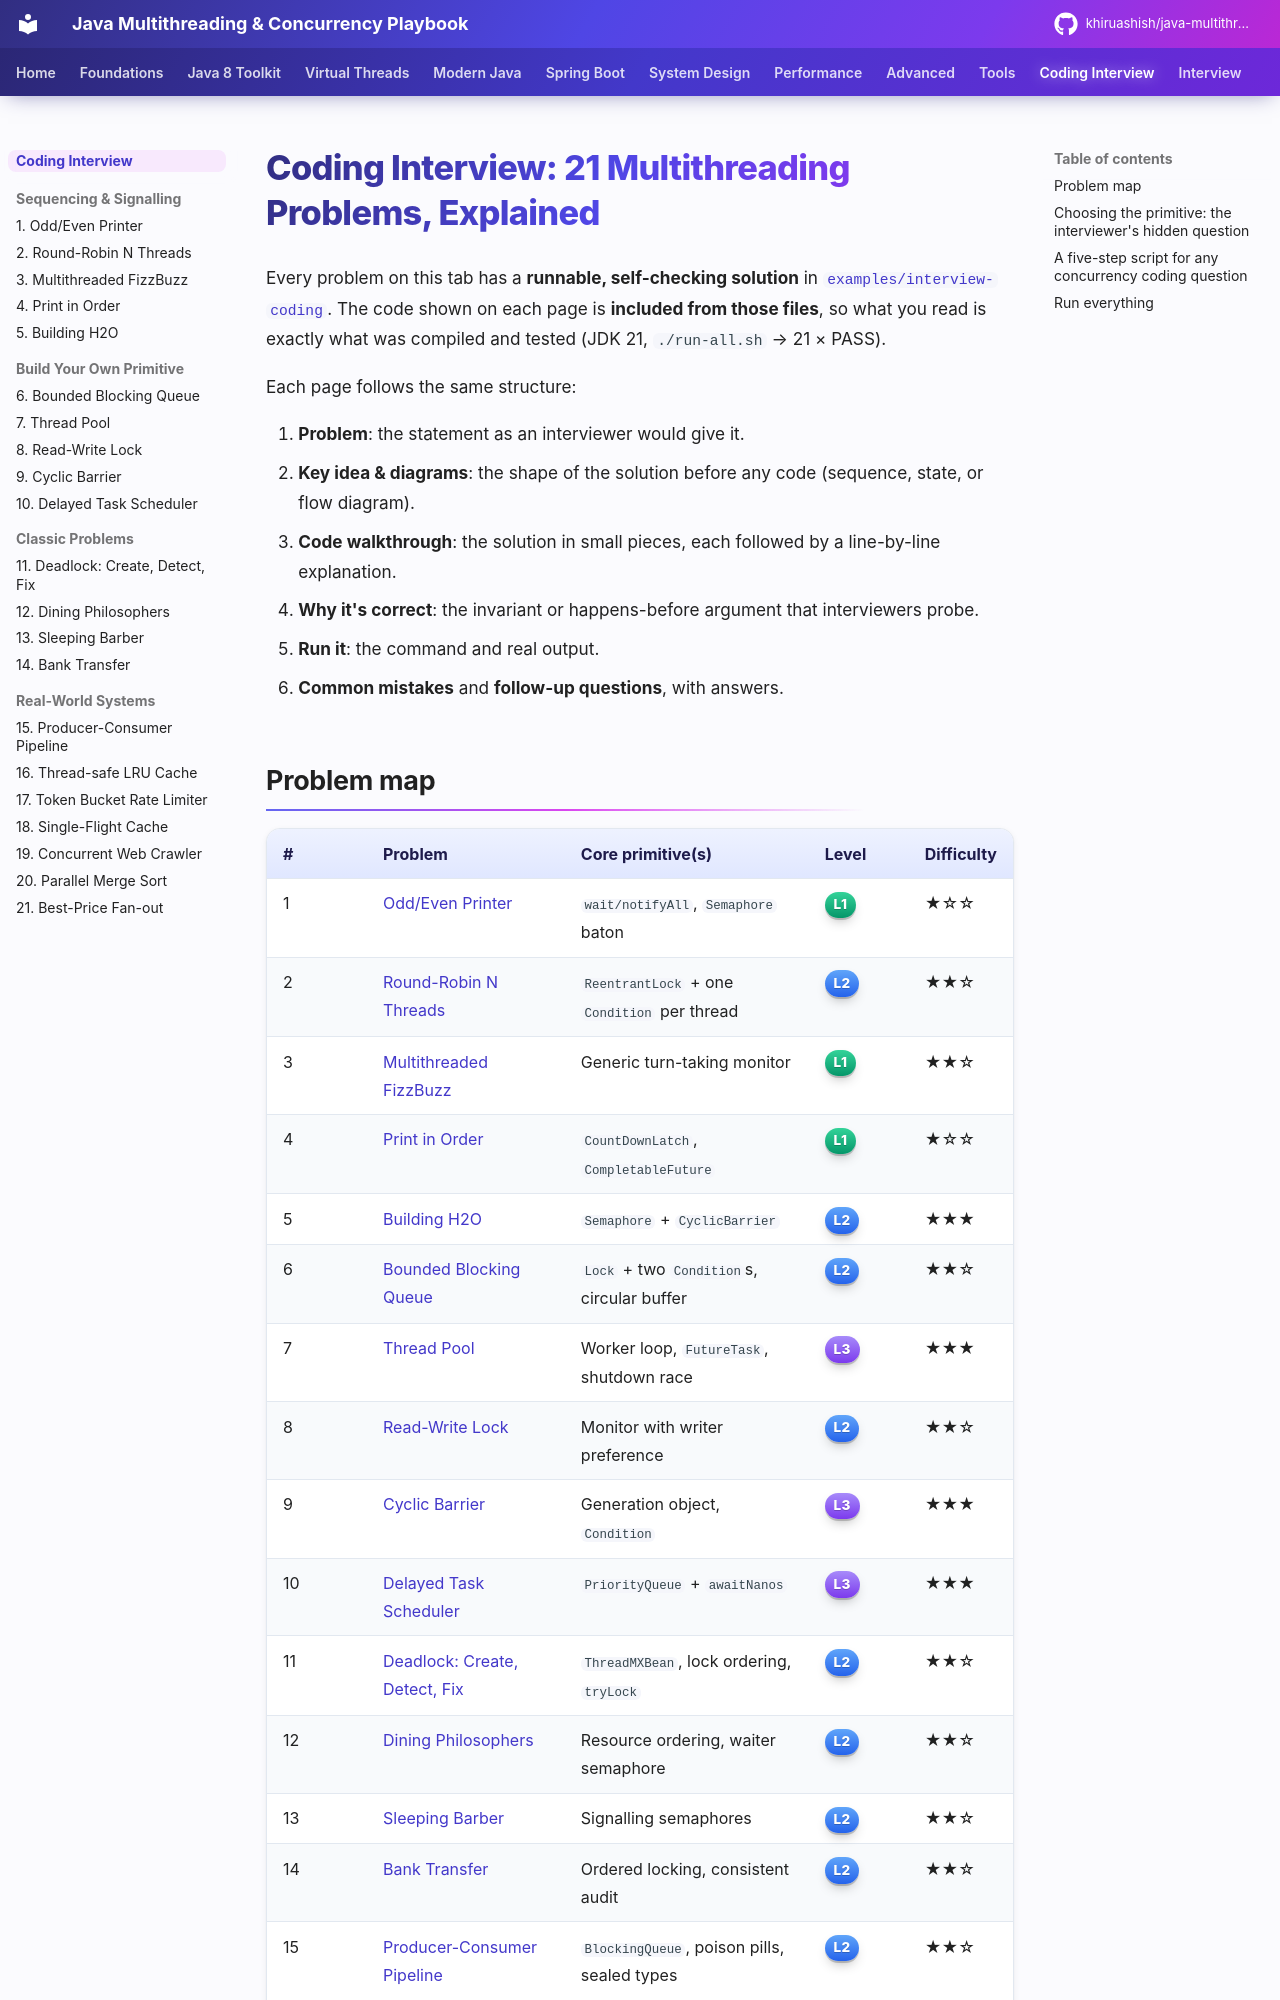

repository: khiruashish/java-multithreading-playbook · page: coding-interview/index.html · generator: mkdocs

# Coding Interview: 21 Multithreading Problems, Explained

Every problem on this tab has a **runnable, self-checking solution** in
[`examples/interview-coding`](https://github.com/khiruashish/java-multithreading-playbook/tree/main/examples/interview-coding).
The code shown on each page is **included from those files**, so what you read is exactly what was compiled and tested
(JDK 21, `./run-all.sh` → 21 × PASS).

Each page follows the same structure:

1. **Problem**: the statement as an interviewer would give it.
2. **Key idea & diagrams**: the shape of the solution before any code (sequence, state, or flow diagram).
3. **Code walkthrough**: the solution in small pieces, each followed by a line-by-line explanation.
4. **Why it's correct**: the invariant or happens-before argument that interviewers probe.
5. **Run it**: the command and real output.
6. **Common mistakes** and **follow-up questions**, with answers.
